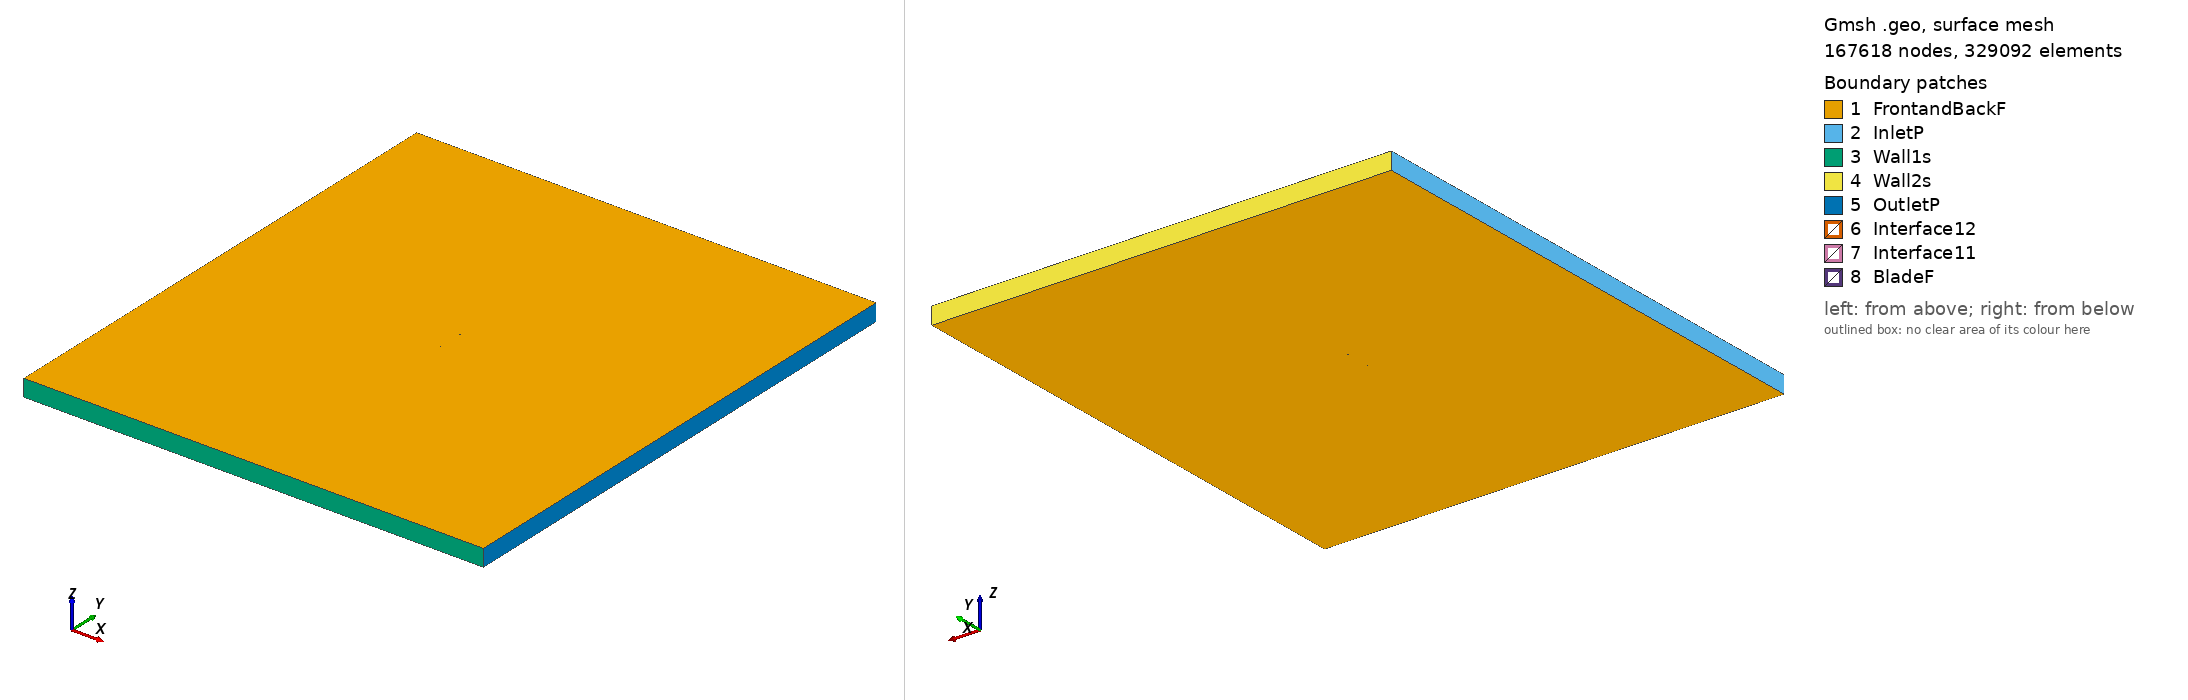

Gmsh geometry script, surface-meshed: 167618 nodes, 329092 surface elements. Boundary patches (legend numbers): 1 FrontandBackF, 2 InletP, 3 Wall1s, 4 Wall2s, 5 OutletP, 6 Interface12, 7 Interface11, 8 BladeF. Left view from above one corner, right view from below the opposite corner. Legend entries are the model's physical surfaces. The drawing asked Gmsh for element sizes between 1% and 20% of the model's largest extent; the script's own settings can give other sizes.

=== n12_tsr_2.8024_aoa_-0.21183.geo (drawn) ===
SetFactory("OpenCASCADE");

Point(1) = {0.074999, 0.742468, 0, 1.0};
Point(2) = {0.067495, 0.743731, 0, 1.0};
Point(3) = {0.059992, 0.744483, 0, 1.0};
Point(4) = {0.044986, 0.745987, 0, 1.0};
Point(5) = {0.029981, 0.747402, 0, 1.0};
Point(6) = {0.014977, 0.748516, 0, 1.0};
Point(7) = {-0.000027, 0.749391, 0, 1.0};
Point(8) = {-0.015029, 0.749935, 0, 1.0};
Point(9) = {-0.030029, 0.750000, 0, 1.0};
Point(10) = {-0.045028, 0.749645, 0, 1.0};
Point(11) = {-0.052526, 0.749077, 0, 1.0};
Point(12) = {-0.060021, 0.747849, 0, 1.0};
Point(13) = {-0.063769, 0.747235, 0, 1.0};
Point(14) = {-0.067516, 0.746321, 0, 1.0};
Point(15) = {-0.071261, 0.745078, 0, 1.0};
Point(16) = {-0.073133, 0.744231, 0, 1.0};
Point(17) = {-0.074999, 0.741914, 0, 1.0};
Point(18) = {-0.073116, 0.739641, 0, 1.0};
Point(19) = {-0.071238, 0.738928, 0, 1.0};
Point(20) = {-0.067484, 0.737741, 0, 1.0};
Point(21) = {-0.063730, 0.736735, 0, 1.0};
Point(22) = {-0.059978, 0.736179, 0, 1.0};
Point(23) = {-0.052475, 0.735397, 0, 1.0};
Point(24) = {-0.044973, 0.734825, 0, 1.0};
Point(25) = {-0.029971, 0.734310, 0, 1.0};
Point(26) = {-0.014972, 0.734636, 0, 1.0};
Point(27) = {0.000026, 0.735141, 0, 1.0};
Point(28) = {0.015023, 0.735976, 0, 1.0};
Point(29) = {0.030019, 0.737202, 0, 1.0};
Point(30) = {0.045013, 0.738667, 0, 1.0};
Point(31) = {0.060007, 0.740403, 0, 1.0};
Point(32) = {0.067504, 0.741241, 0, 1.0};
Point(33) = {-0.074999, -0.742468, 0, 1.0};
Point(34) = {-0.067495, -0.743731, 0, 1.0};
Point(35) = {-0.059992, -0.744483, 0, 1.0};
Point(36) = {-0.044986, -0.745987, 0, 1.0};
Point(37) = {-0.029981, -0.747402, 0, 1.0};
Point(38) = {-0.014977, -0.748516, 0, 1.0};
Point(39) = {0.000027, -0.749391, 0, 1.0};
Point(40) = {0.015029, -0.749935, 0, 1.0};
Point(41) = {0.030029, -0.750000, 0, 1.0};
Point(42) = {0.045028, -0.749645, 0, 1.0};
Point(43) = {0.052526, -0.749077, 0, 1.0};
Point(44) = {0.060021, -0.747849, 0, 1.0};
Point(45) = {0.063769, -0.747235, 0, 1.0};
Point(46) = {0.067516, -0.746321, 0, 1.0};
Point(47) = {0.071261, -0.745078, 0, 1.0};
Point(48) = {0.073133, -0.744231, 0, 1.0};
Point(49) = {0.074999, -0.741914, 0, 1.0};
Point(50) = {0.073116, -0.739641, 0, 1.0};
Point(51) = {0.071238, -0.738928, 0, 1.0};
Point(52) = {0.067484, -0.737741, 0, 1.0};
Point(53) = {0.063730, -0.736735, 0, 1.0};
Point(54) = {0.059978, -0.736179, 0, 1.0};
Point(55) = {0.052475, -0.735397, 0, 1.0};
Point(56) = {0.044973, -0.734825, 0, 1.0};
Point(57) = {0.029971, -0.734310, 0, 1.0};
Point(58) = {0.014972, -0.734636, 0, 1.0};
Point(59) = {-0.000026, -0.735141, 0, 1.0};
Point(60) = {-0.015023, -0.735976, 0, 1.0};
Point(61) = {-0.030019, -0.737202, 0, 1.0};
Point(62) = {-0.045013, -0.738667, 0, 1.0};
Point(63) = {-0.060007, -0.740403, 0, 1.0};
Point(64) = {-0.067504, -0.741241, 0, 1.0};

// Lines: first blade (splines 1-4)
Spline(1) = {1:9};
Spline(2) = {9:24};
Spline(3) = {24:32};
Spline(4) = {32,1};

// Lines: second blade (splines 5-8)
Spline(5) = {33:41};
Spline(6) = {41:56};
Spline(7) = {56:64};
Spline(8) = {64,33};

// Outer domain (points 20001-4 and lines)
Point(65) = {-13.50000000, -15.00000000, 0, 1.0};
Point(66) = {-13.50000000, 15.00000000, 0, 1.0};
Point(67) = {13.50000000, 15.00000000, 0, 1.0};
Point(68) = {13.50000000, -15.00000000, 0, 1.0};
Line(11) = {65, 66};
Line(12) = {66, 67};
Line(13) = {67, 68};
Line(14) = {65, 68};

// Interface (between moving and stationary domain) (circles)
Circle(9) = {0, 0, 0, 0.80000000, 0, 2*Pi};
Circle(10) = {0, 0, 0, 0.80000000, 0, 2*Pi};

// Loops collect Lines/Splines/etc (blade1, blade2, domain, first circle)
Line Loop(1) = {1:4};
Line Loop(2) = {5:8};
Line Loop(3) = {11,12,13,-14};
Line Loop(4) = {9};

// BooleanDifference cuts out the circle/interface from the domain
Plane Surface(1) = {3};
Plane Surface(2) = {4};
BooleanDifference{ Surface{1}; Delete;}{ Surface{2}; Delete;}

// This one cuts out the blades from the inner circle/interface
Line Loop(6) = {10};
Plane Surface(5) = {6};
Plane Surface(6) = {1};
Plane Surface(7) = {2};
BooleanDifference{ Surface{5}; Delete;}{ Surface{6,7}; Delete;}

// extrude to 3rd dimension
Extrude {0, 0, 1} {Surface{1}; Surface{5}; Layers{1}; Recombine;}

// Physical Surfaces are the named boundaries (patches)
Physical Surface("Interface11") = {12};
Physical Surface("Interface12") = {10};

// sides of domain
Physical Surface("InletP") = {6};
Physical Surface("OutletP") = {9};

// top and bottom of domain
Physical Surface("Wall1s") = {7};
Physical Surface("Wall2s") = {8};

// Check FrontandBackF by ensuring there is nothing in the 3rd dimension
Physical Surface("FrontandBackF") = {1,11,5,21};
Physical Surface("BladeF") = {13:20};
Physical Volume("Turbine") = {2};
Physical Volume("Farfield") = {1};

// settings for airfoil boundary layer
Field[1] = BoundaryLayer;
Field[1].EdgesList = {1:8};
Field[1].hwall_n = 1e-3;
Field[1].thickness = 1.5e-2;
Field[1].ratio = 1.05;
Field[1].Quads = 1;
BoundaryLayer Field = 1;

// control points for mesh (blade and interface)
// floor((arc length / 1.5mm)/ 6) -> Transfinite Line
Transfinite Line {1,2,3,5,6,7} = 32 Using Progression 1;
Transfinite Line {4,8} = 1 Using Progression 1;
Transfinite Line {9, 15} = 800 Using Progression 1;

// For more information on gmsh syntax, visit http://gmsh.info/doc/texinfo/gmsh.html
